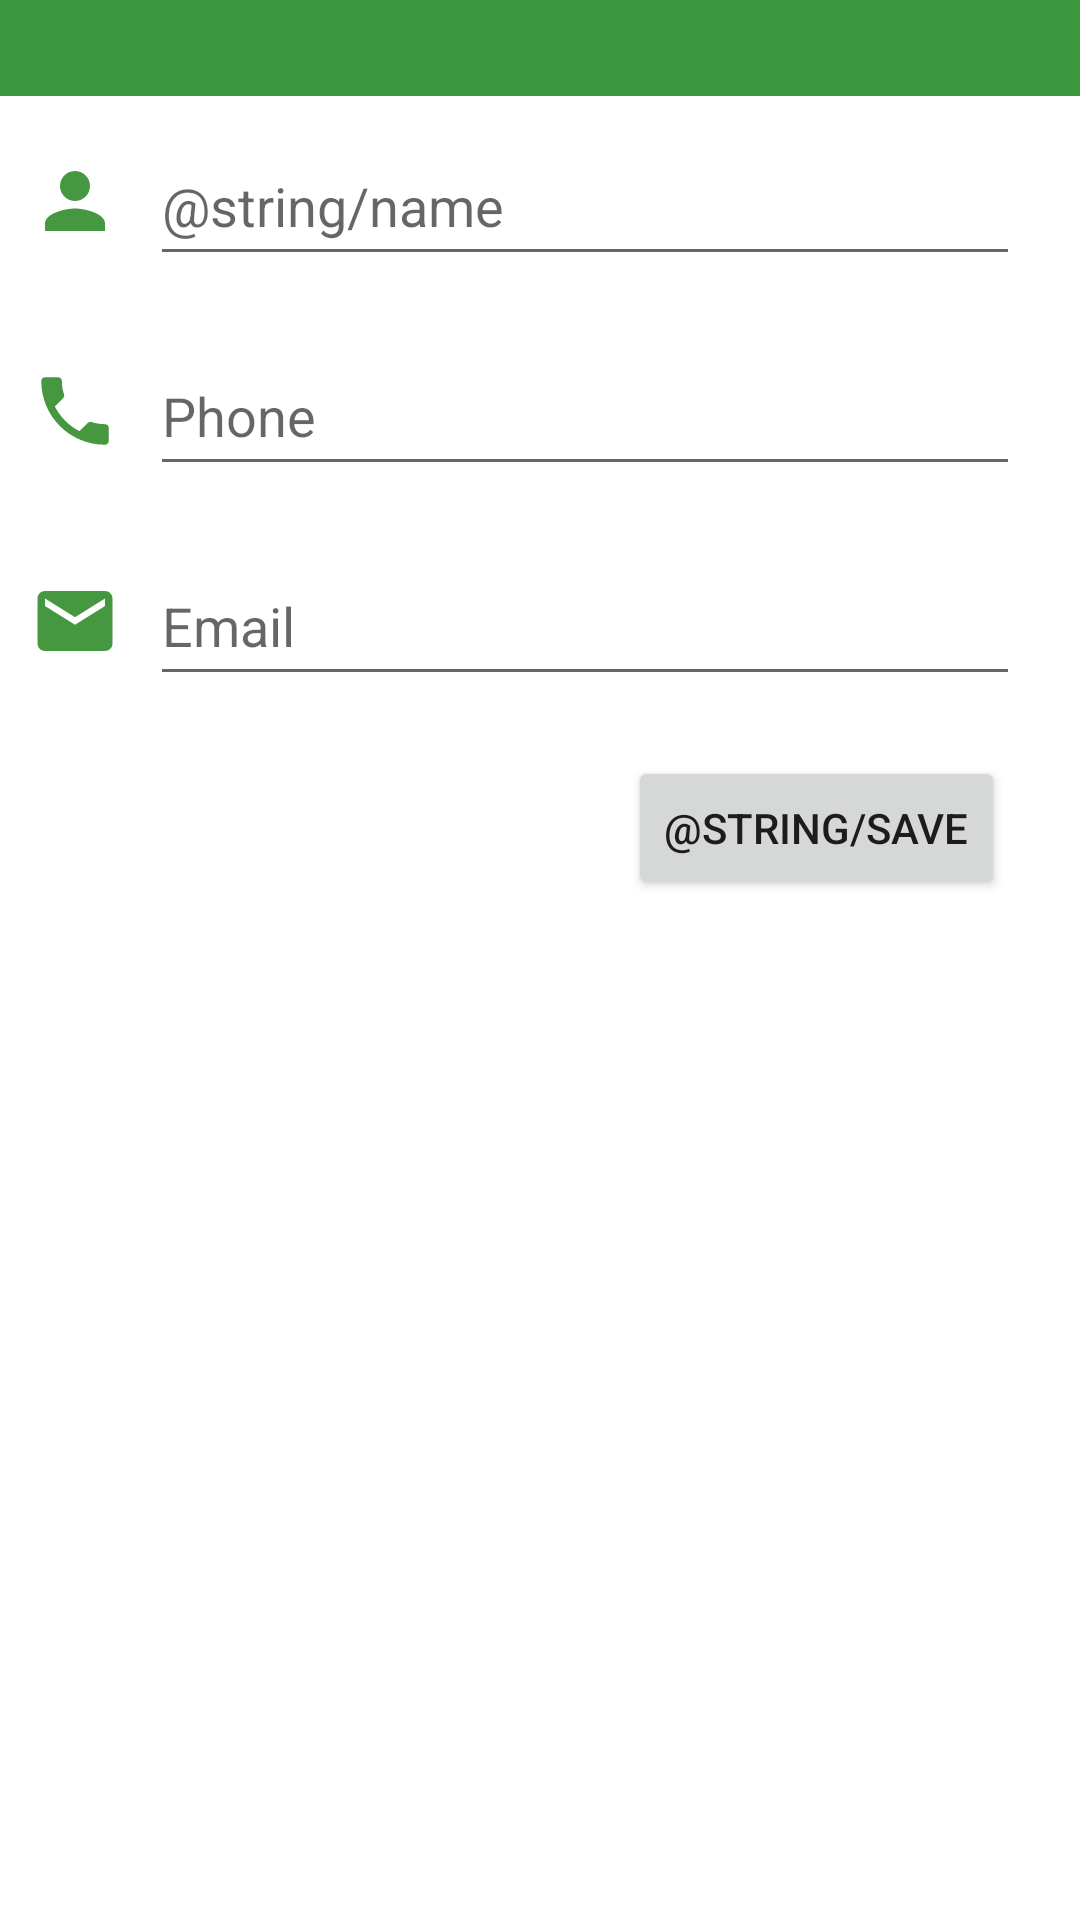

Write the Android layout XML for this screen, with the resource values it uses.
<!-- AndroidManifest.xml: application theme Theme.GreenTact -->
<!-- res/layout/add_or_update_contact_dialog.xml -->
<?xml version="1.0" encoding="utf-8"?>
<LinearLayout xmlns:android="http://schemas.android.com/apk/res/android"
    android:orientation="vertical"
    android:layout_width="300dp"
    android:layout_height="match_parent">

        <TextView
            android:id="@+id/personal_contact_tv"
            android:layout_width="match_parent"
            android:layout_height="wrap_content"
            android:textSize="8pt"
            android:background="@color/green"
            android:padding="5dp"
            android:gravity="center"/>
    <LinearLayout
        android:layout_width="match_parent"
        android:layout_height="wrap_content"
        android:orientation="horizontal"
        android:padding="10dp">
        <ImageView
            android:layout_width="30dp"
            android:layout_height="50dp"
            android:src="@drawable/person_icon"/>
        <EditText
            android:id="@+id/personal_contact_name_et"
            android:layout_width="match_parent"
            android:layout_height="match_parent"
            android:layout_marginStart="10dp"
            android:layout_marginEnd="10dp"
            android:inputType="textPersonName"
            android:hint="@string/name"/>
    </LinearLayout>
        <LinearLayout
            android:layout_width="match_parent"
            android:layout_height="wrap_content"
            android:orientation="horizontal"
            android:padding="10dp">
            <ImageView
                android:layout_width="30dp"
                android:layout_height="50dp"
                android:src="@drawable/phone_icon"/>
            <EditText
                android:id="@+id/personal_contact_phone_et"
                android:layout_width="match_parent"
                android:layout_height="match_parent"
                android:layout_marginStart="10dp"
                android:layout_marginEnd="10dp"
                android:inputType="phone"
                android:hint="@string/phone"/>
        </LinearLayout>
        <LinearLayout
            android:layout_width="match_parent"
            android:layout_height="wrap_content"
            android:orientation="horizontal"
            android:padding="10dp">
            <ImageView
                android:layout_width="30dp"
                android:layout_height="50dp"
                android:src="@drawable/email_icon"/>
            <EditText
                android:id="@+id/personal_contact_email_et"
                android:layout_width="match_parent"
                android:layout_height="match_parent"
                android:layout_marginStart="10dp"
                android:layout_marginEnd="10dp"
                android:inputType="textEmailAddress"
                android:hint="@string/email"/>
        </LinearLayout>
    <Button
        android:id="@+id/personal_contact_save_btn"
        android:layout_width="wrap_content"
        android:layout_height="wrap_content"
        android:layout_marginTop="10dp"
        android:layout_marginEnd="25dp"
        android:layout_marginBottom="10dp"
        android:layout_gravity="end"
        android:text="@string/save"
        />
</LinearLayout>
<!-- resources referenced by this layout -->
<resources>
  <color name="green">#3B983F</color>
  <!-- drawable email_icon (drawable) -->
  <vector android:height="24dp" android:tint="#45983F"
      android:viewportHeight="24" android:viewportWidth="24"
      android:width="24dp" xmlns:android="http://schemas.android.com/apk/res/android">
      <path android:fillColor="@android:color/white" android:pathData="M20,4L4,4c-1.1,0 -1.99,0.9 -1.99,2L2,18c0,1.1 0.9,2 2,2h16c1.1,0 2,-0.9 2,-2L22,6c0,-1.1 -0.9,-2 -2,-2zM20,8l-8,5 -8,-5L4,6l8,5 8,-5v2z"/>
  </vector>
  <!-- drawable person_icon (drawable) -->
  <vector android:height="24dp" android:tint="#45983F"
      android:viewportHeight="24" android:viewportWidth="24"
      android:width="24dp" xmlns:android="http://schemas.android.com/apk/res/android">
      <path android:fillColor="@android:color/white" android:pathData="M12,12c2.21,0 4,-1.79 4,-4s-1.79,-4 -4,-4 -4,1.79 -4,4 1.79,4 4,4zM12,14c-2.67,0 -8,1.34 -8,4v2h16v-2c0,-2.66 -5.33,-4 -8,-4z"/>
  </vector>
  <!-- drawable phone_icon (drawable) -->
  <vector android:height="24dp" android:tint="#45983F"
      android:viewportHeight="24" android:viewportWidth="24"
      android:width="24dp" xmlns:android="http://schemas.android.com/apk/res/android">
      <path android:fillColor="@android:color/white" android:pathData="M6.62,10.79c1.44,2.83 3.76,5.14 6.59,6.59l2.2,-2.2c0.27,-0.27 0.67,-0.36 1.02,-0.24 1.12,0.37 2.33,0.57 3.57,0.57 0.55,0 1,0.45 1,1V20c0,0.55 -0.45,1 -1,1 -9.39,0 -17,-7.61 -17,-17 0,-0.55 0.45,-1 1,-1h3.5c0.55,0 1,0.45 1,1 0,1.25 0.2,2.45 0.57,3.57 0.11,0.35 0.03,0.74 -0.25,1.02l-2.2,2.2z"/>
  </vector>
  <string name="email">Email</string>
  <string name="phone">Phone</string>
  <style name="Theme.GreenTact" parent="Theme.MaterialComponents.DayNight.DarkActionBar">
          
          <item name="colorPrimary">@color/green</item>
          <item name="colorPrimaryVariant">@color/dark_green</item>
          <item name="colorOnPrimary">@color/white</item>
          
          <item name="colorSecondary">@color/teal_200</item>
          <item name="colorSecondaryVariant">@color/teal_700</item>
          <item name="colorOnSecondary">@color/black</item>
          
          <item name="android:statusBarColor" tools:targetApi="l">?attr/colorPrimaryVariant</item>
          
      </style>
  <color name="dark_green">#1A681D</color>
  <color name="white">#FFFFFFFF</color>
  <color name="teal_200">#FF03DAC5</color>
  <color name="teal_700">#FF018786</color>
  <color name="black">#FF000000</color>
</resources>
